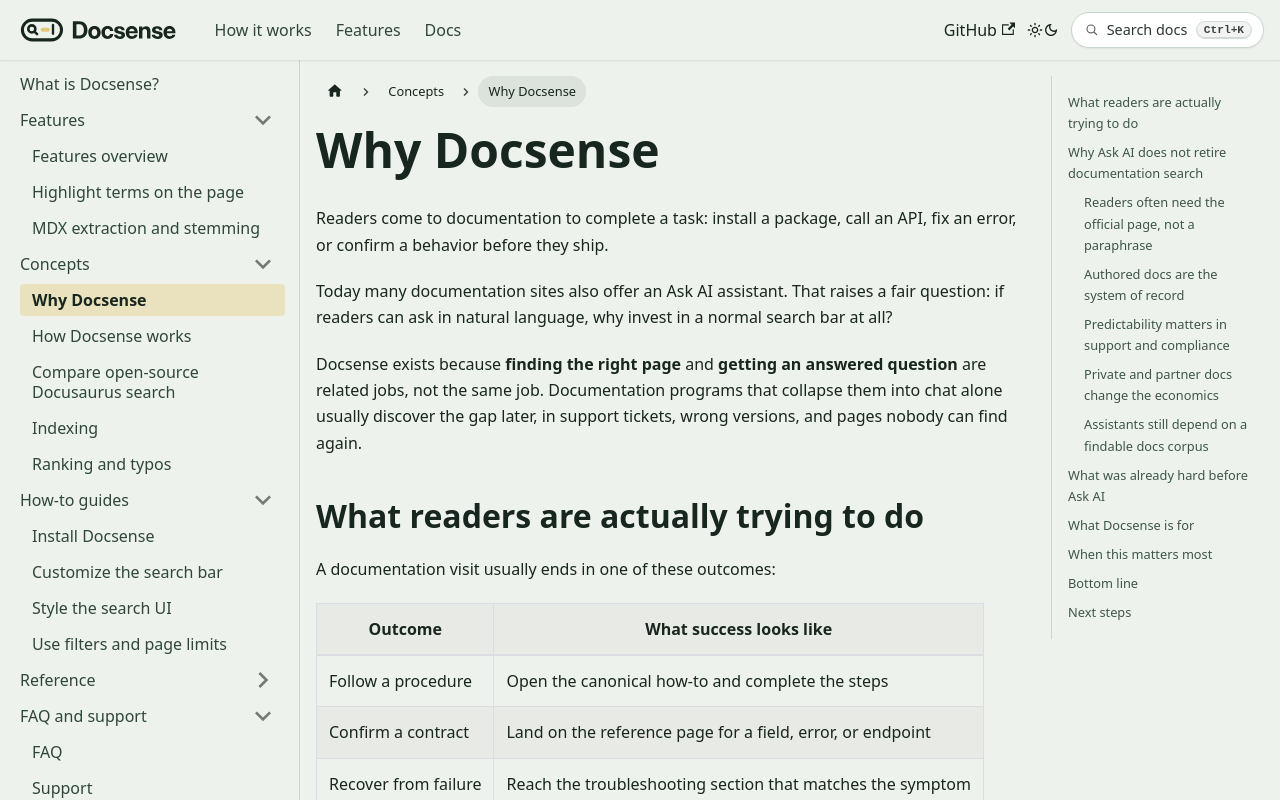

repository: meharshit/docsense · page: docs/concepts/why-docsense/index.html · generator: docusaurus

---
title: Why Docsense
sidebar_position: 1
pageType: concept
description: Why documentation sites still need page search when Ask AI exists, and when a local Docusaurus search plugin is the right layer to own.
---

# Why Docsense

Readers come to documentation to complete a task: install a package, call an API, fix an error, or confirm a behavior before they ship.

Today many documentation sites also offer an Ask AI assistant. That raises a fair question: if readers can ask in natural language, why invest in a normal search bar at all?

Docsense exists because **finding the right page** and **getting an answered question** are related jobs, not the same job. Documentation programs that collapse them into chat alone usually discover the gap later, in support tickets, wrong versions, and pages nobody can find again.

## What readers are actually trying to do

A documentation visit usually ends in one of these outcomes:

| Outcome | What success looks like |
| --- | --- |
| Follow a procedure | Open the canonical how-to and complete the steps |
| Confirm a contract | Land on the reference page for a field, error, or endpoint |
| Recover from failure | Reach the troubleshooting section that matches the symptom |
| Share the answer | Send a stable URL to a teammate, customer, or ticket |
| Return later | Bookmark or search again for the same page |

Ask AI can help with the first pass. It summarizes, suggests next steps, and reduces blank-page friction.

It does not replace the need for a **stable, authored page** that your team maintains, versions, and links. Search is how readers (and your own support team) get back to that page on purpose.

## Why Ask AI does not retire documentation search

Strong documentation sites often ship both an assistant and search because each one covers a failure mode the other does not.

### Readers often need the official page, not a paraphrase

When someone needs the Install guide, the webhook signature reference, or the migration note for their version, success is opening that page and working from it.

Search is built around that outcome: a short list of pages, section deep links, breadcrumbs, and filters that follow how the docs are organized. An assistant can explain the same topic well and still fail to put the required page in front of the reader.

### Authored docs are the system of record

Your Markdown and MDX are reviewed, versioned, and deployed with the product. That corpus is the source of truth.

Search makes that corpus navigable.

An assistant reads from the corpus (or from a derived index) and produces a new answer each time. Even when retrieval is good, the reader experiences a generated response, not the maintained document. For API contracts, security steps, and breaking changes, teams usually want the maintained document in front of the reader.

### Predictability matters in support and compliance

The same query in search should return the same short list of pages.

Assistants vary. Phrasing, model updates, and conversation context change the answer. That flexibility is useful for exploration. It is costly when support macros, partner onboarding, or audit trails depend on a known page URL.

### Private and partner docs change the economics

Ask AI introduces model access, retention policy, evaluation, and often a network call.

Many Docusaurus sites are not fully public: partner portals, internal runbooks, staging docs, SSO-gated product docs. For those sites, the hard requirement is often:

- Do not send the documentation corpus to a third-party crawler or model by default
- Keep indexing inside the documentation build you already trust
- Keep query behavior local to the site you already host

Local documentation search is the layer that satisfies those constraints without asking you to stand up an assistant stack first.

### Assistants still depend on a findable docs corpus

If titles, headings, and page structure are weak, both human search and retrieval-augmented assistants get worse. A maintained search index over your docs improves the corpus you already publish, whether or not you also ship chat.

## What was already hard before Ask AI

Even before assistants were common, documentation search for Docusaurus forced awkward tradeoffs:

| Pressure | What teams feel |
| --- | --- |
| Hosted search | Account, crawler or sync pipeline, procurement, and an external data boundary |
| Freshness | Docs deploy today; the index catches up later |
| Local options | Possible, but uneven on docs UX, ranking, filters, theming, or setup cost |
| “Ship something” | A search box that exists, but returns weak or opaque results |

Ask AI did not remove those pressures. In many programs it added a second surface while the underlying findability problem remained.

## What Docsense is for

Docsense is the default local search layer for Docusaurus documentation sites that want to own findability without owning a search service.

Concretely, it does four things that map to the problems above:

1. **Indexes at build time** with your docs, so the index updates when the site updates.
2. **Ships a static JSON index** with the site, so there is no Docsense query cloud and no crawler account for the core path.
3. **Provides a documentation SearchBar** with section results, page-type filters, typo tolerance, and theming.
4. **Stays install-simple**: add the plugin, rebuild, use search.

It is not an Ask AI product. It is the findability layer you still need when you have an assistant, when you plan to add one, or when an assistant is the wrong first investment for private docs.

## When this matters most

Choose a dedicated documentation search layer like Docsense when:

- Readers must land on canonical pages, not only conversational answers
- Docs change often enough that a stale index creates real support cost
- Content is private, partner-gated, or otherwise sensitive to leave your boundary for indexing
- You want open-source local search on Docusaurus with a complete SearchBar, not a hosted account as the default

Prefer a hosted search platform or an assistant-first stack when your main requirement is managed operations, vendor Ask AI, or search far beyond a Docusaurus Markdown documentation tree. [Compare open-source Docusaurus search](/docs/concepts/compare-open-source-search) covers those paths.

## Bottom line

If your docs program only invests in Ask AI, readers can still struggle to open the maintained page, share a stable URL, or trust that today’s deploy is what search will show them tomorrow.

Docsense covers that gap for Docusaurus: local indexing at build time, a static index you deploy with the site, and a SearchBar meant for documentation findability. You can add an assistant later. You should not postpone page search until you do.

## Next steps

- **[What is Docsense?](/docs/intro)** - Product overview and what you get.
- **[How Docsense works](/docs/concepts/how-docsense-works)** - Build-time index and in-browser queries.
- **[Compare open-source Docusaurus search](/docs/concepts/compare-open-source-search)** - Search options and when each fits.
- **[Install Docsense](/docs/how-to/install)** - Add the plugin and rebuild once.
- **[FAQ](/docs/faq)** - Common product questions.
